The GitHub repository cyrilmarat/Liora_Covid contains a labelled image folder "COVID-19_Radiography_Dataset_split" with 4 categories: COVID-19, lung opacity, normal, viral pneumonia. Examples follow, each with its label.

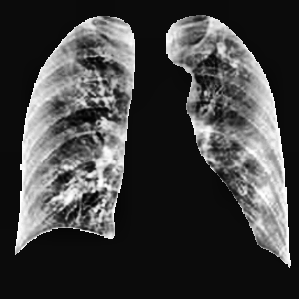
Label: COVID-19

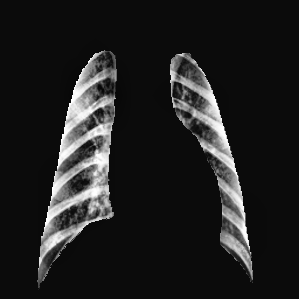
Label: viral pneumonia

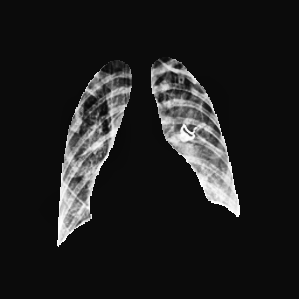
Label: lung opacity

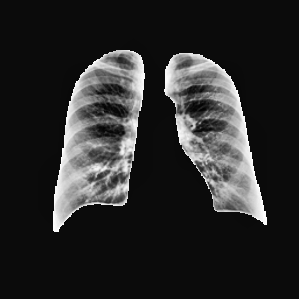
Label: normal

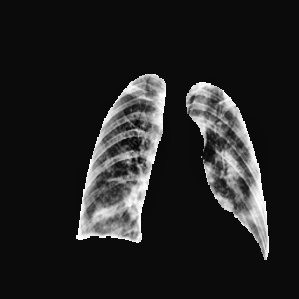
Label: COVID-19

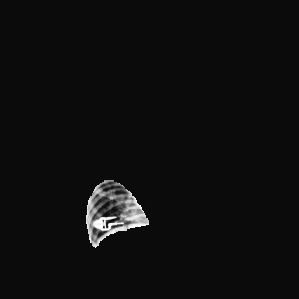
Label: lung opacity
